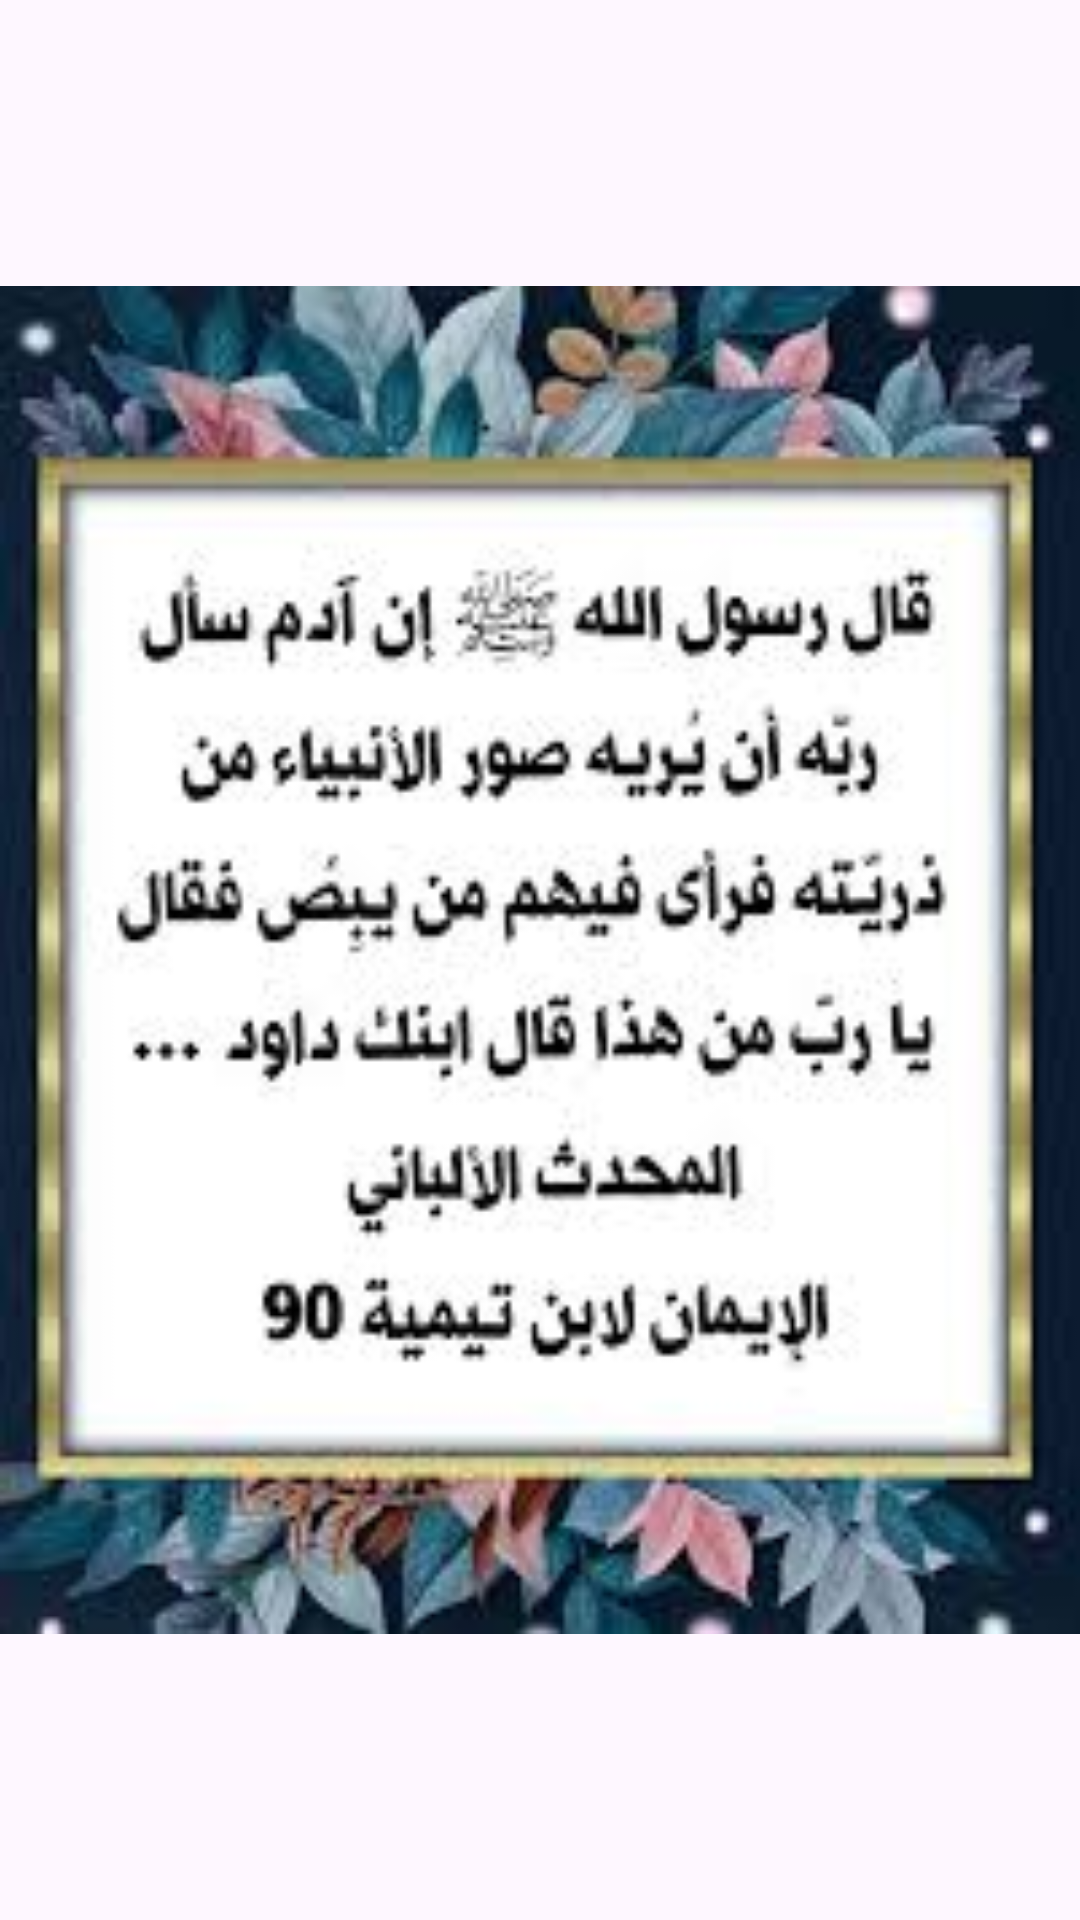

Here is an Android app screen rendered from its layout file. Give the layout XML and the strings, colors and styles it references.
<!-- AndroidManifest.xml: application theme Theme.MyApp -->
<!-- res/layout/activity_hadeth.xml -->
<?xml version="1.0" encoding="utf-8"?>
<LinearLayout xmlns:android="http://schemas.android.com/apk/res/android"
    xmlns:app="http://schemas.android.com/apk/res-auto"
    xmlns:tools="http://schemas.android.com/tools"
    android:id="@+id/main"
    android:layout_width="match_parent"
    android:layout_height="match_parent"
    tools:context=".hadeth">
    <ImageView
        android:id="@+id/sp"
        android:layout_width="match_parent"
        android:layout_height="match_parent"
        android:src="@drawable/images"
        />
</LinearLayout>
<!-- resources referenced by this layout -->
<resources>
  <!-- drawable images: jpg bitmap (drawable, 12530 bytes) -->
  <style name="Theme.MyApp" parent="Base.Theme.MyApp" />
  <style name="Base.Theme.MyApp" parent="Theme.Material3.DayNight.NoActionBar">
  
      </style>
</resources>
